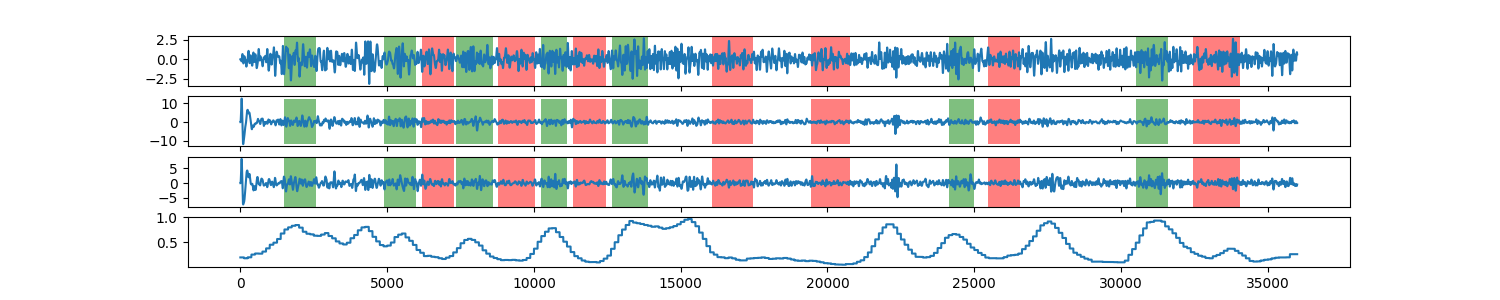

Source data for this figure (header and first rows):
0, 0.201352235839
1, 0.2014
2, 0.2014
3, 0.2014
4, 0.2014
5, 0.2014
6, 0.2014
7, 0.2014
8, 0.2014
9, 0.2014
10, 0.2014
11, 0.2014
12, 0.2014
13, 0.2014
14, 0.2014
15, 0.2014
16, 0.2014
17, 0.2014
18, 0.2014
19, 0.2014
20, 0.2014
21, 0.2014
22, 0.2014
23, 0.2014
24, 0.2014
25, 0.2014
26, 0.2014
27, 0.2014
28, 0.2014
29, 0.2014
30, 0.2014
31, 0.2014
32, 0.2014
33, 0.2014
34, 0.2014
35, 0.2014
36, 0.2014
37, 0.2014
38, 0.2014
39, 0.2014
40, 0.2014
41, 0.2014
42, 0.2014
43, 0.2014
44, 0.2014
45, 0.2014
46, 0.2014
47, 0.2014
48, 0.2014
49, 0.2014
50, 0.2014
51, 0.2014
52, 0.2014
53, 0.2014
54, 0.2014
55, 0.2014
56, 0.2014
57, 0.2014
58, 0.2014
59, 0.2014
60, 0.2014
... 35,939 more rows
